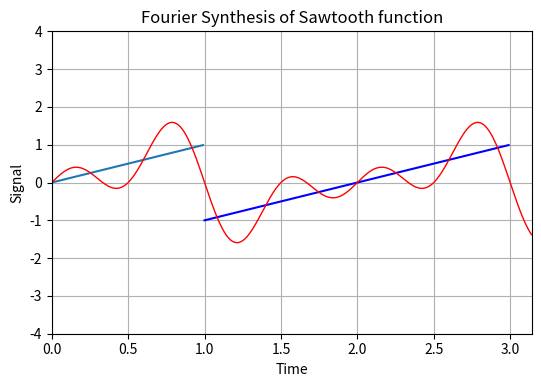

Here is the Python script that generated this plot: (Note: this script raises an exception after producing the figure.)
# Fourier synthesis  sawtooth + interactive slider"

import numpy as np 
import matplotlib.pyplot as plt
from matplotlib.widgets import Slider
from pylab import *

M = 4                                 
T = 2.                                                    # Period 

numwaves =  2
fig, ax = plt.subplots()
plt.subplots_adjust(left=0.15, bottom=0.25)         # L & B margins
t = np.arange(0.0, pi, 0.01)               
t1 = np.arange(0.0,T/2,0.01)               
t2 = t[100:300]                               
f1 = t1                                 
f2 = t2-T                                  
s = 0 
plot(t1,f1)                                 
plot(t2,f2,color='b')           

def Four(M,T,t):         # M = number waves, T = period, t = time
    sumy = 0                                            
    om = 2.*pi/T                                    # Omega = 2pi/T
    fac = 1                                     
    for m in range(1,M):         # M variable selected with slider
        sumy += fac* sin(m*om*t)                      
        fac = -fac                        
    sumy = (2.0/pi)*sumy                           # Common factor
    return sumy

s = Four(M,T,t)                                    # Initial plot   
l, = plt.plot(t,s, lw=1, color='red')
plt.axis([0, pi, -4.0, 4.0])             # minx, maxx, miny, maxy

xlabel('Time')                                        
ylabel('Signal')                                      
title('Fourier Synthesis of Sawtooth function')
grid(True)               

# Slider
axcolor = 'w'                           
axnumwaves = plt.axes([0.15, 0.1, 0.75, 0.03], axisbg=axcolor) 
snumwaves = Slider(axnumwaves, '# Waves', 1, 20, valinit=T)
# Previous: value of the slider (float) assigned to snumwaves

def hzfunc():     
    hzdict = Four(int(numwaves),T,t)
    ydata = hzdict
    l.set_ydata(ydata)
    plt.draw()

hzfunc()

def update(val):                                # Update slider
    global  numwaves                         
    numwaves =int( snumwaves.val)                 
    l.set_ydata(Four(numwaves,T,t))             # Change nwaves
    fig.canvas.draw_idle()
snumwaves.on_changed(update)

plt.show()
